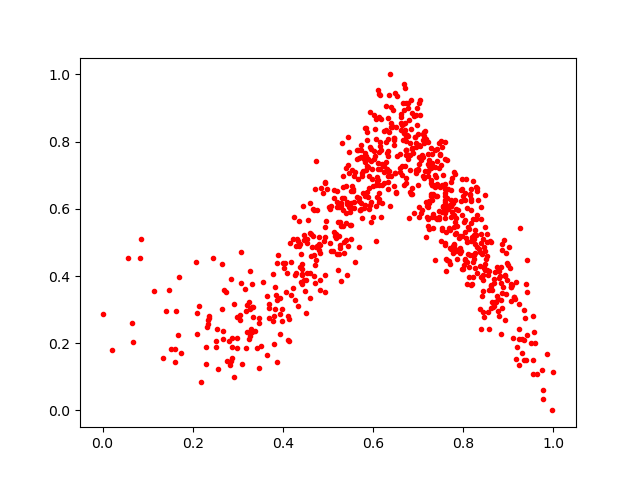

Values plotted in this chart, from the file beside it:
0.8574314, 0.24246193
0.692, 0.813
0.47, 0.4621
0.6423, 0.8459
0.7937, 0.5203
0.5199, 0.6525
0.9048, 0.3256
0.7233, 0.7448
0.8377, 0.3019
0.7715, 0.4824
0.05551, 0.4548
0.5514, 0.6541
0.7051, 0.7445
0.8394, 0.242
0.173, 0.1705
0.8856, 0.3037
0.3863, 0.4374
0.5454, 0.8147
0.6781, 0.9163
0.3468, 0.2592
0.6977, 0.8505
0.5575, 0.6979
0.8428, 0.3566
0.8163, 0.5578
0.383, 0.3667
0.6407, 0.8547
0.7102, 0.7542
0.8932, 0.4015
0.5587, 0.6203
0.5498, 0.5899
0.5064, 0.4744
0.5189, 0.619
0.6905, 0.5871
0.7242, 0.7265
0.7722, 0.6075
0.6603, 0.764
0.4125, 0.2061
0.4614, 0.4593
0.8223, 0.3969
0.7594, 0.7474
0.4605, 0.6169
0.6829, 0.7971
0.6736, 0.7745
0.2645, 0.4368
0.8182, 0.5974
0.8391, 0.499
0.8839, 0.4266
0.2559, 0.1242
0.4458, 0.5058
0.5912, 0.6628
0.6713, 0.9589
0.7791, 0.4935
0.5643, 0.7755
0.5502, 0.5098
0.8176, 0.6594
0.7607, 0.4507
0.7851, 0.4513
0.7037, 0.9235
0.4451, 0.6079
0.5829, 0.6388
0.6335, 0.6795
... 732 more rows
